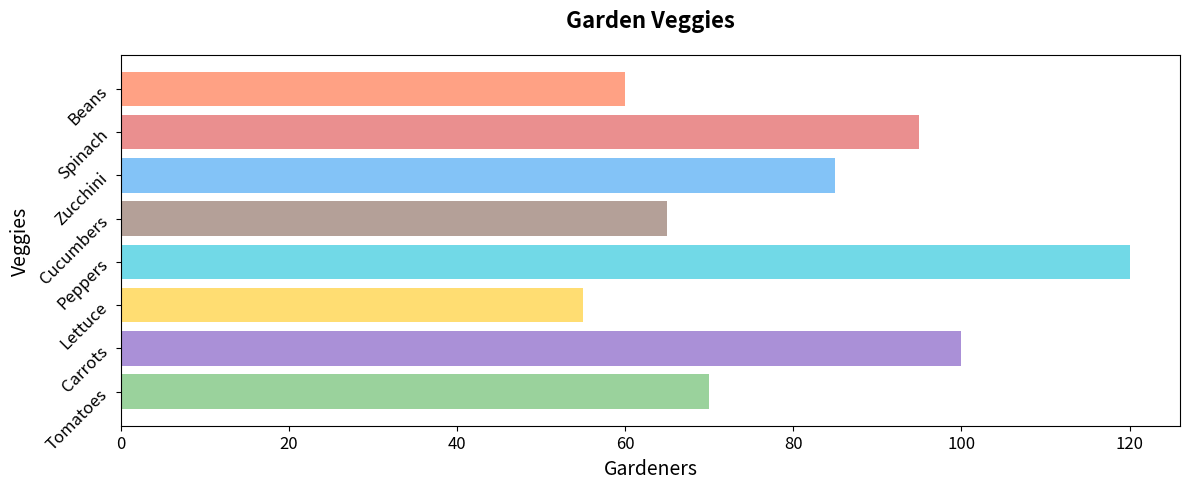

Generate this figure with matplotlib:
import matplotlib.pyplot as plt
import numpy as np

veg = ['Tomatoes', 'Carrots', 'Lettuce', 'Peppers', 'Cucumbers', 'Zucchini', 'Spinach', 'Beans']
num_gardeners = [70, 100, 55, 120, 65, 85, 95, 60]

colors = ['#81C784', '#9575CD', '#FFD54F', '#4DD0E1', '#A1887F', '#64B5F6', '#E57373', '#FF8A65']

fig, ax = plt.subplots(figsize=(12, 5))

ax.barh(veg, num_gardeners, color=colors, alpha=0.8)
ax.set_title("Garden Veggies", fontsize=16, fontweight='bold', pad=20)
ax.set_xlabel('Gardeners', fontsize=14)
ax.set_ylabel('Veggies', fontsize=14)
ax.tick_params(axis='y', rotation=45, labelsize=12)
ax.tick_params(axis='x', labelsize=12)

plt.tight_layout()
plt.show()
